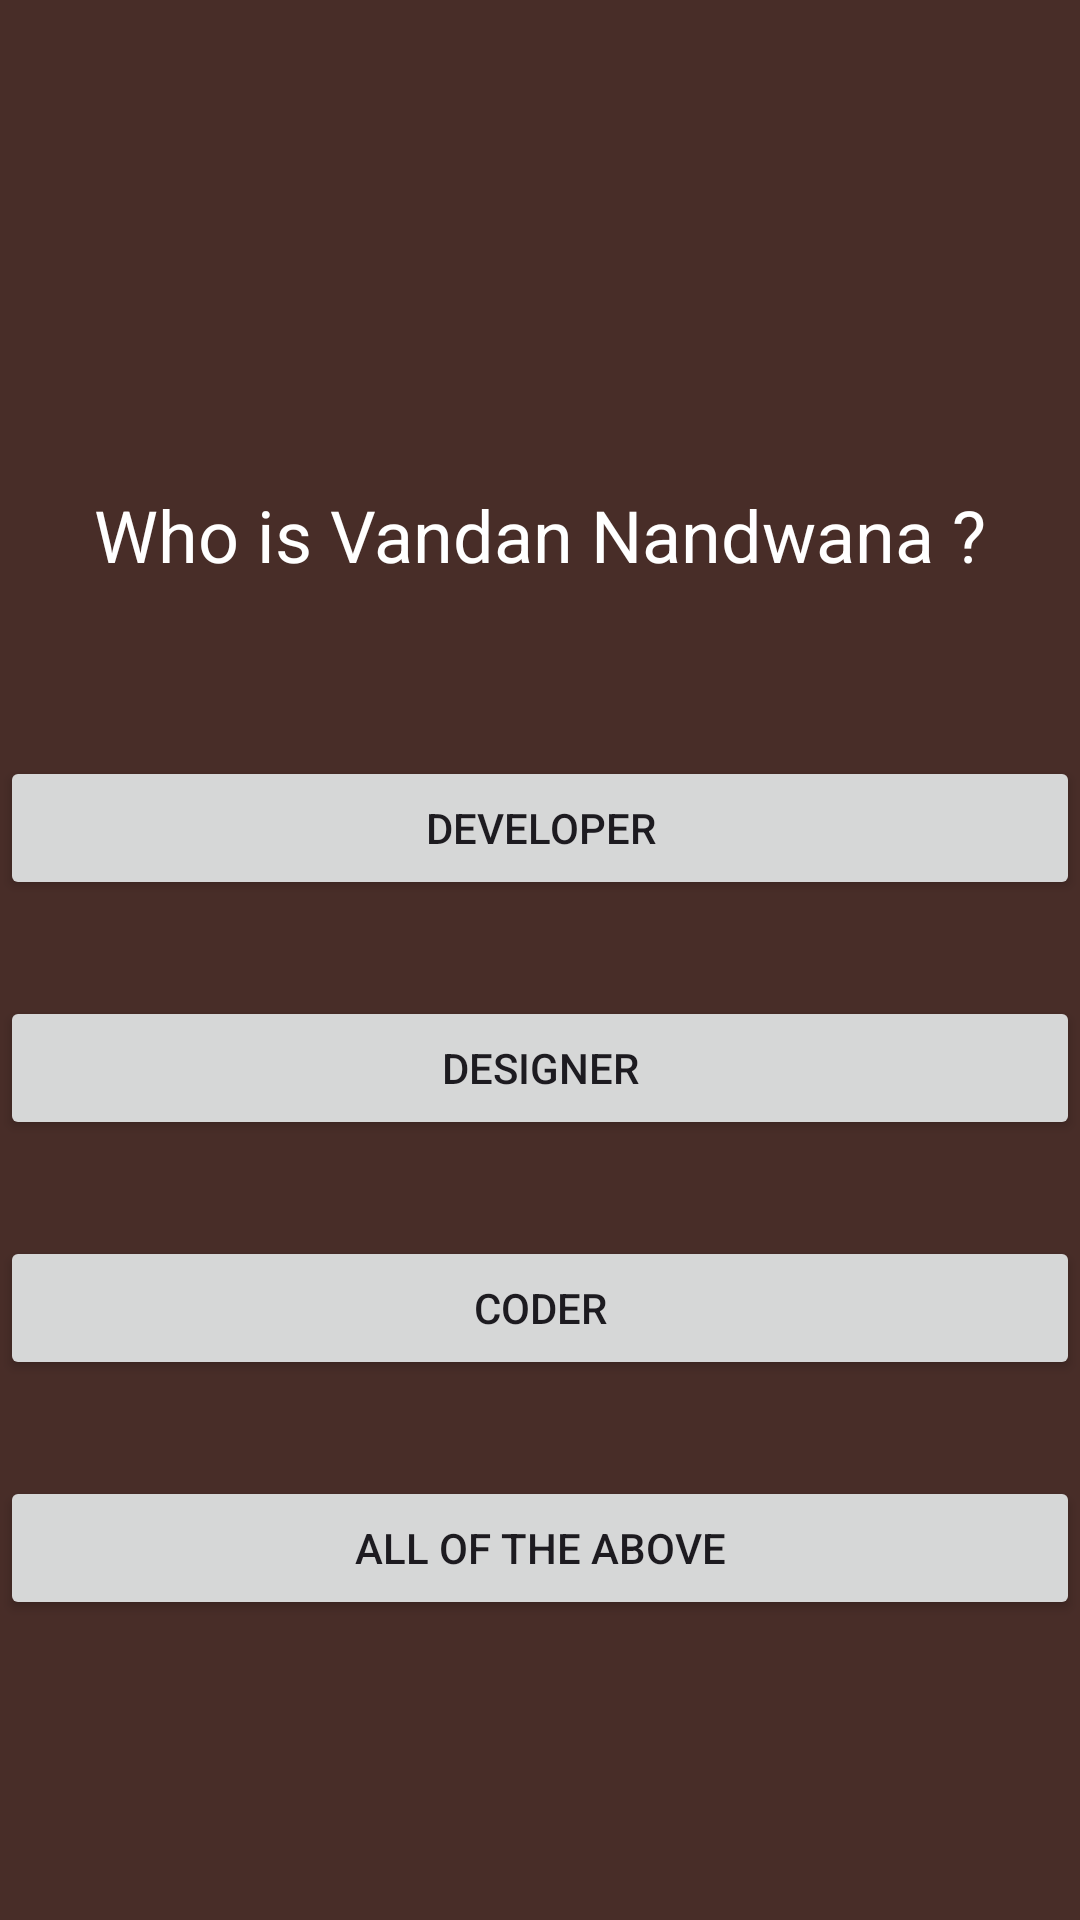

Produce the Android XML layout that renders to this screen, including the resource entries it uses.
<!-- AndroidManifest.xml: application theme Theme.QuizApp -->
<!-- res/layout/activity_quiz.xml -->
<?xml version="1.0" encoding="utf-8"?>
<androidx.constraintlayout.widget.ConstraintLayout xmlns:android="http://schemas.android.com/apk/res/android"
    xmlns:app="http://schemas.android.com/apk/res-auto"
    xmlns:tools="http://schemas.android.com/tools"
    android:layout_width="match_parent"
    android:layout_height="match_parent"
    android:background="#482D28"
    tools:context=".QuizActivity">

    <ImageView
        android:id="@+id/imageView2"
        android:layout_width="90dp"
        android:layout_height="90dp"
        android:layout_marginTop="32dp"
        app:layout_constraintEnd_toEndOf="parent"
        app:layout_constraintHorizontal_bias="0.52"
        app:layout_constraintStart_toStartOf="parent"
        app:layout_constraintTop_toTopOf="parent"
        app:srcCompat="@drawable/brain" />

    <TextView
        android:id="@+id/question"
        android:layout_width="wrap_content"
        android:layout_height="wrap_content"
        android:layout_marginTop="40dp"
        android:text="Who is Vandan Nandwana ?"
        android:textColor="@color/white"
        android:textSize="24sp"
        app:layout_constraintEnd_toEndOf="parent"
        app:layout_constraintStart_toStartOf="parent"
        app:layout_constraintTop_toBottomOf="@+id/imageView2" />

    <androidx.appcompat.widget.AppCompatButton
        android:id="@+id/option1"
        android:layout_width="0dp"
        android:layout_height="wrap_content"
        android:layout_marginBottom="32dp"
        android:text="Developer"
        app:layout_constraintBottom_toTopOf="@+id/option2"
        app:layout_constraintEnd_toEndOf="parent"
        app:layout_constraintStart_toStartOf="parent" />

    <androidx.appcompat.widget.AppCompatButton
        android:id="@+id/option2"
        android:layout_width="0dp"
        android:layout_height="wrap_content"
        android:layout_marginBottom="32dp"
        android:text="Designer"
        app:layout_constraintBottom_toTopOf="@+id/option3"
        app:layout_constraintEnd_toEndOf="parent"
        app:layout_constraintStart_toStartOf="parent" />

    <androidx.appcompat.widget.AppCompatButton
        android:id="@+id/option3"
        android:layout_width="0dp"
        android:layout_height="wrap_content"
        android:layout_marginBottom="32dp"
        android:text="Coder"
        app:layout_constraintBottom_toTopOf="@+id/option4"
        app:layout_constraintEnd_toEndOf="parent"
        app:layout_constraintStart_toStartOf="parent" />

    <androidx.appcompat.widget.AppCompatButton
        android:id="@+id/option4"
        android:layout_width="0dp"
        android:layout_height="wrap_content"
        android:layout_marginBottom="100dp"
        android:text="All of the above"
        app:layout_constraintBottom_toBottomOf="parent"
        app:layout_constraintEnd_toEndOf="parent"
        app:layout_constraintStart_toStartOf="parent" />
</androidx.constraintlayout.widget.ConstraintLayout>
<!-- resources referenced by this layout -->
<resources>
  <style name="Theme.QuizApp" parent="Base.Theme.QuizApp" />
  <style name="Base.Theme.QuizApp" parent="Theme.Material3.DayNight.NoActionBar">
          
          
      </style>
  <!-- not gathered from this repository: default colours our renderer supplied (Android Studio template values) -->
  <color name="white">#FFFFFFFF</color>
</resources>
